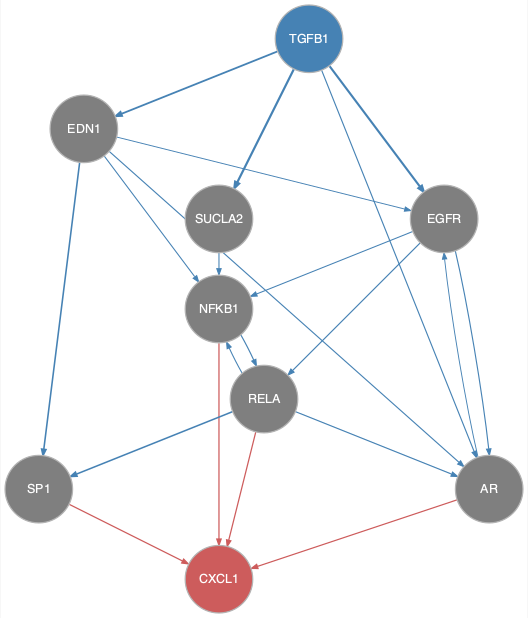

Source data for this figure (header and first rows):
from	to
AR	EGFR
EDN1	AR
EDN1	EGFR
EDN1	NFKB1
EDN1	SP1
EGFR	AR
EGFR	NFKB1
EGFR	RELA
NFKB1	RELA
RELA	AR
RELA	NFKB1
RELA	SP1
SUCLA2	NFKB1
TGFB1	AR
TGFB1	EDN1
TGFB1	EGFR
TGFB1	SUCLA2
AR	CXCL1
NFKB1	CXCL1
RELA	CXCL1
SP1	CXCL1
